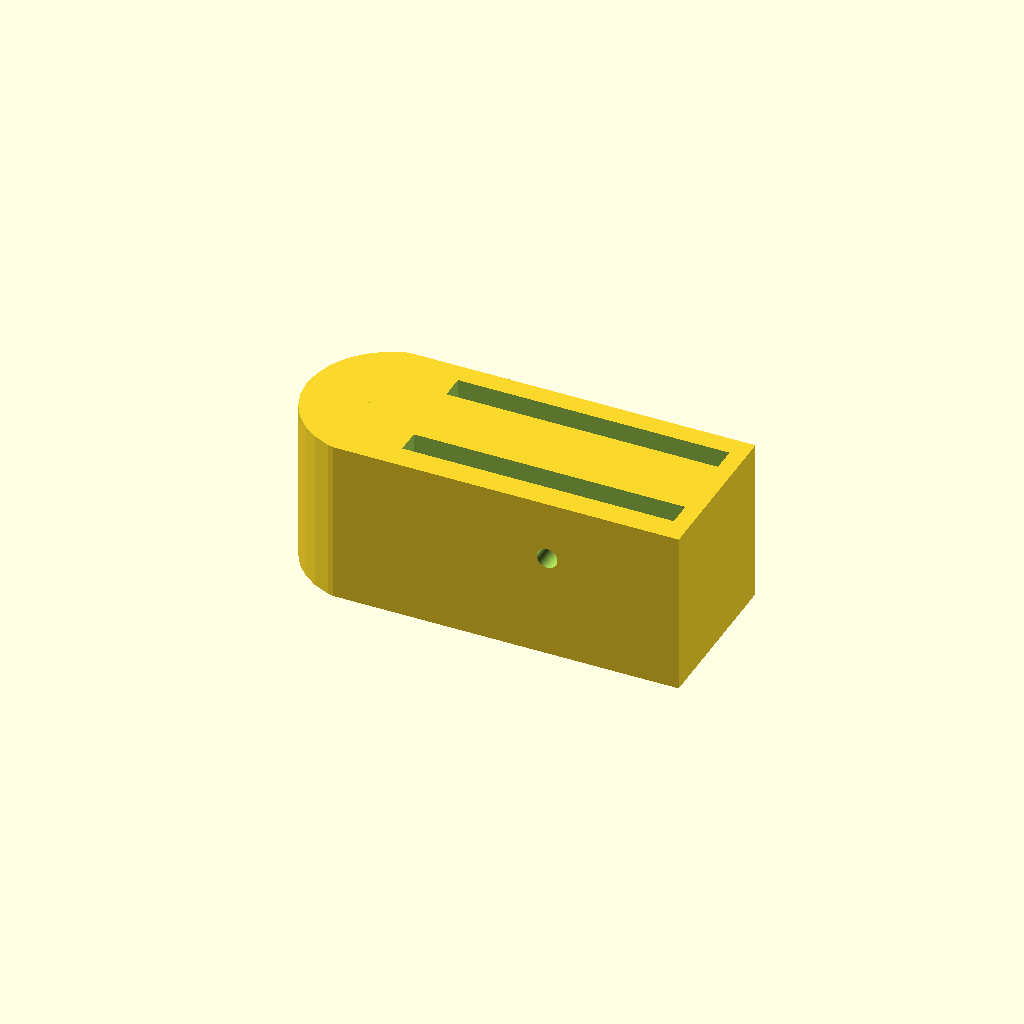
Cell 1: the model at its default parameters.
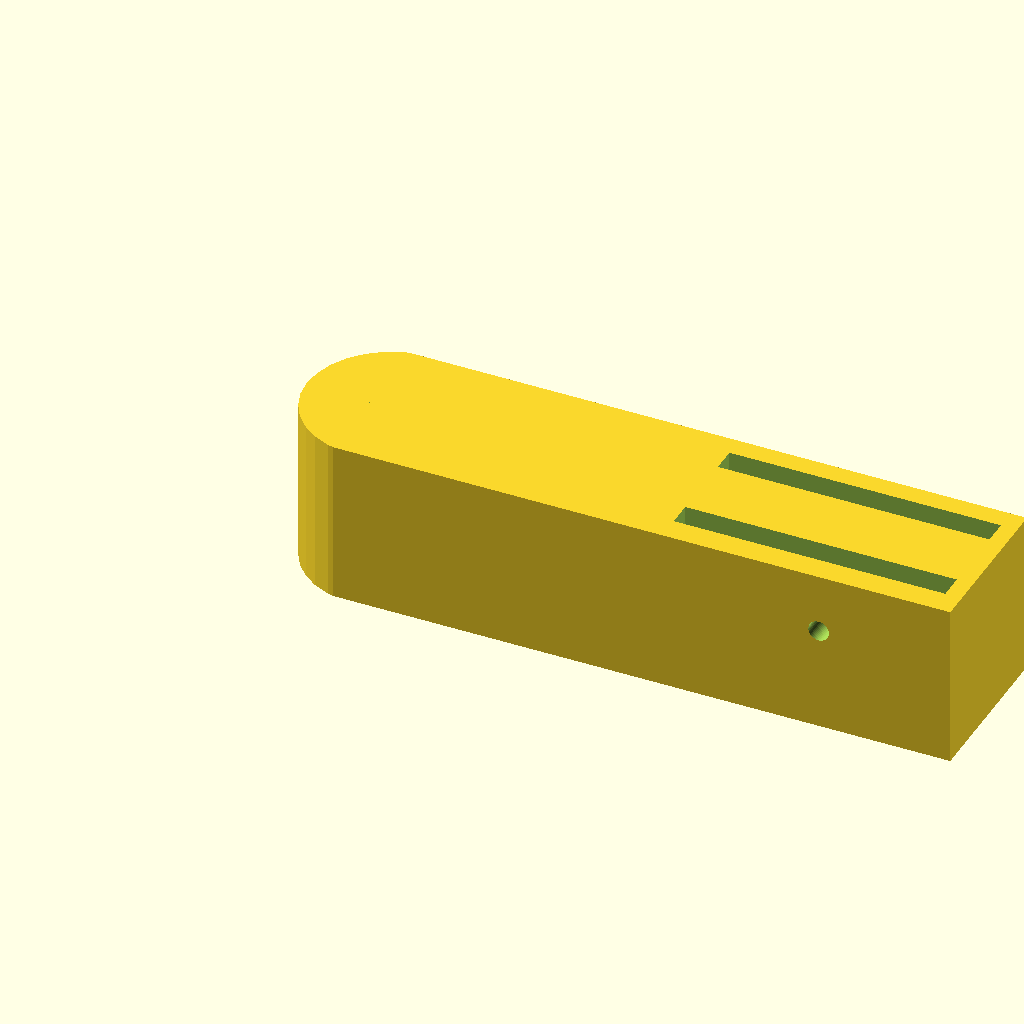
Cell 2: base_length = 150 (everything else at default).
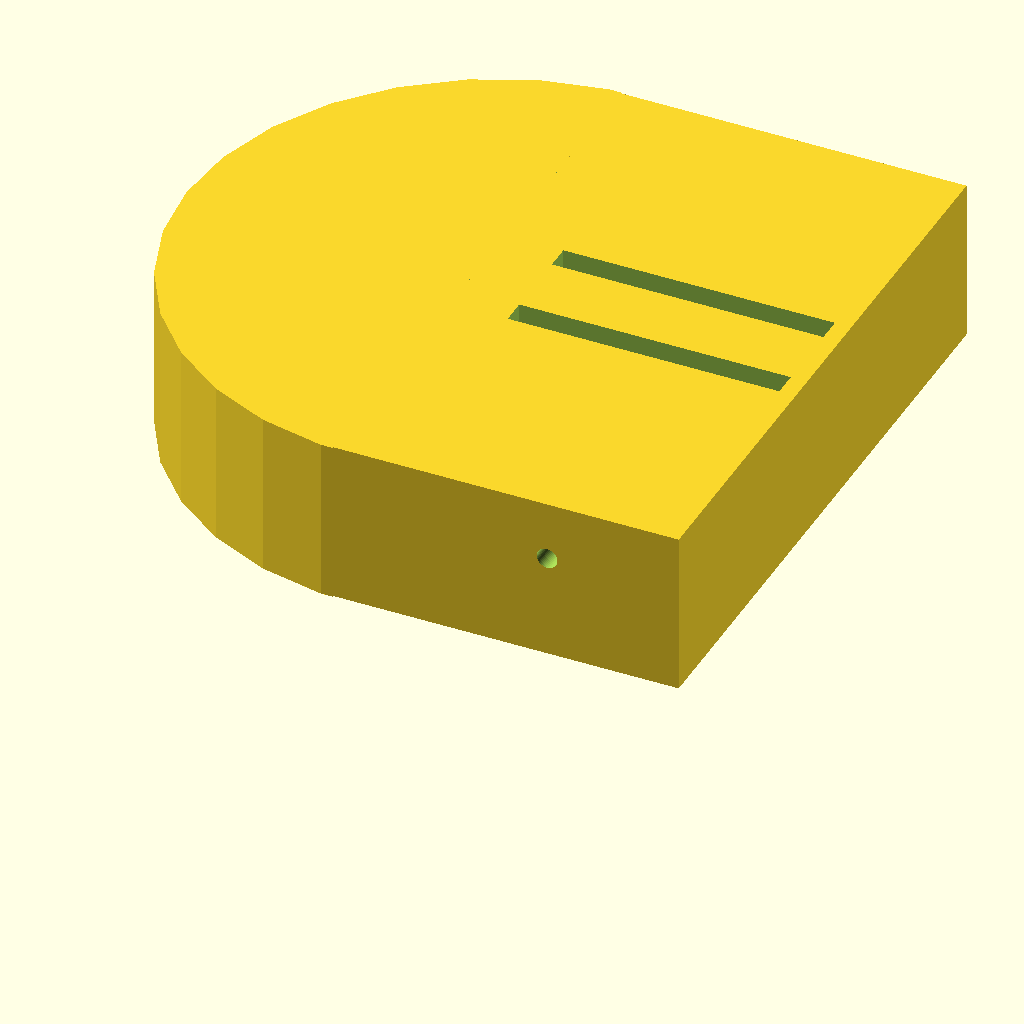
Cell 3: base_width = 150 (everything else at default).
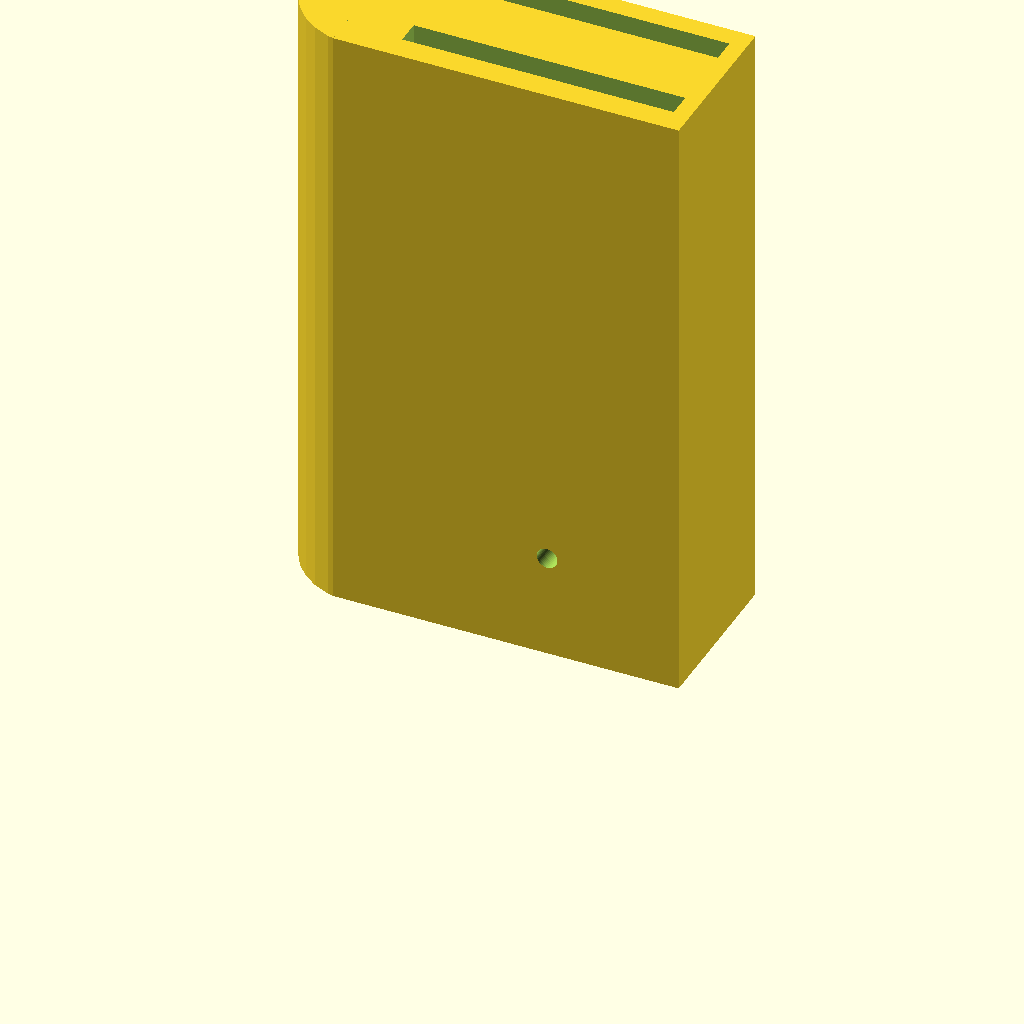
Cell 4: base_height = 150 (everything else at default).
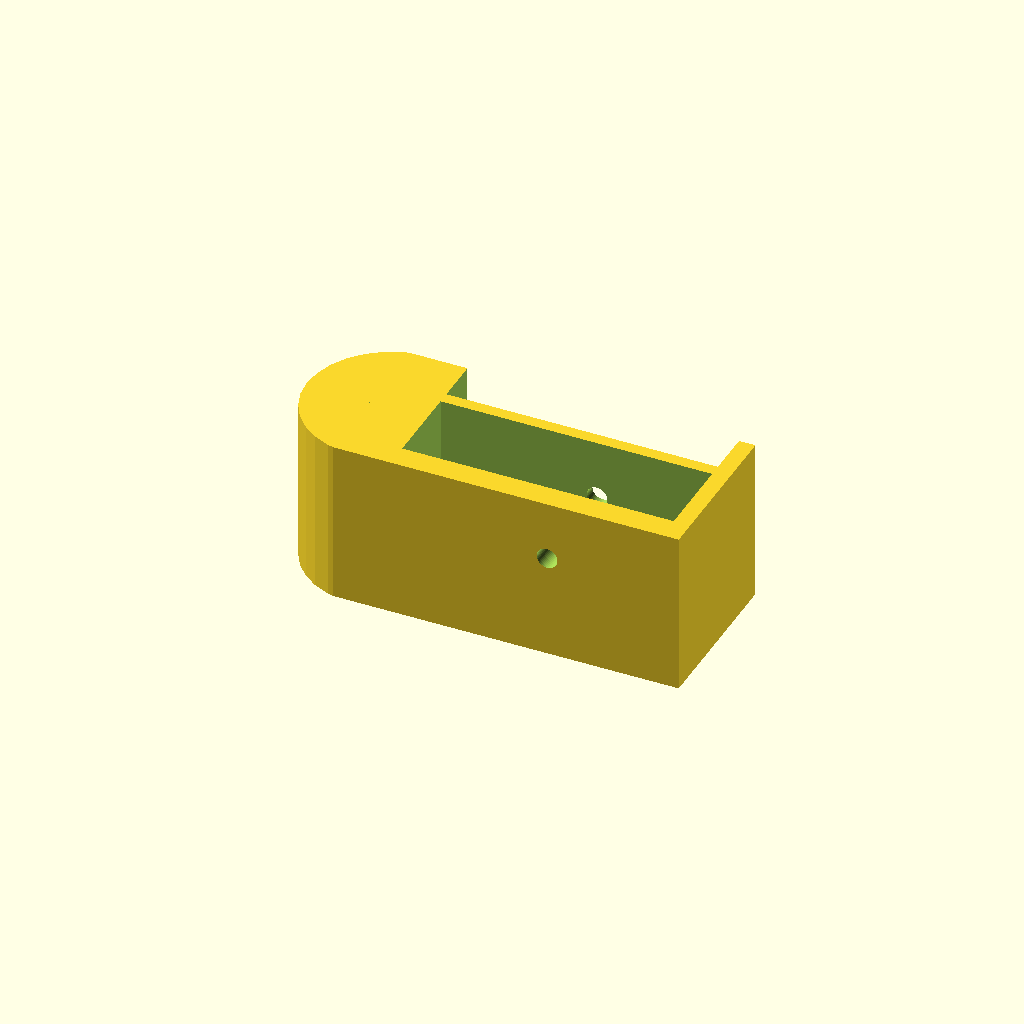
Cell 5 — slot_width set to 20, the other parameters unchanged.
All cells are drawn from one camera (rotation 55°, 0°, 25°, orthographic, colour scheme Cornfield), so only the parameter changes between them.
Source of the model, inputs/thingiverse/thing-1737344/files/TripodAttachmentV2.scad:
use <fillets_and_rounds.scad>

//How long do you want the attachment to be?
base_length=84; //[80:150]

//How wide do you want the attachment to be?
base_width=40; // [40:150]

//How high do you want the attachment to be?
base_height=40; //[30:150]

//How long do you want your slots to be?
slot_length = 66; //[66:130]

//How wide do you want your slots to be?
slot_width = 6; //[6:20]

//How deep do you want your slots to be?
slot_depth = 27; //[20:70]

//ignore variable values

slot1Lpos = base_length - 4;
slot1Wpos = 0.5*base_width+9;
slot1Hpos = base_height-slot_depth+1;
e=.02;
slot2Lpos = base_length - 4;
slot2Wpos = 0.5*base_width-14;
slot2Hpos = base_height-slot_depth+1;


module straightslot(){
difference(){
cube([base_length,base_width,base_height]);
translate([slot1Lpos,slot1Wpos,slot1Hpos])rotate([0,0,90])cube([slot_width,slot_length,slot_depth]);
translate([slot2Lpos,slot2Wpos,slot2Hpos])rotate([0,0,90])cube([slot_width,slot_length,slot_depth]);

translate([slot1Lpos-28,base_width+9,25.5])rotate([90,0,0]) cylinder(base_width+10,2.5,2.5,$fn=50);

translate([40,base_width/2,-1])cylinder(5,3.5,3.5,$fn=50);    
}
}


module roundtip(){
    difference(){
cylinder(base_height,base_width/2+0.7,base_width/2+0.7);
translate([-5,-base_width,-e])cube([2*base_width,2*base_width,base_height+2*e]);
}
}


translate([5,base_width/2,0])roundtip();
straightslot();

/*add_rounds(R=1)
{
    sample_object();
    straightslot();
}
*/
Customizer parameters (derived from the source; name, type, default, range or options):
base_length: number, default 84, range 80 to 150
base_width: number, default 40, range 40 to 150
base_height: number, default 40, range 30 to 150
slot_length: number, default 66, range 66 to 130
slot_width: number, default 6, range 6 to 20
slot_depth: number, default 27, range 20 to 70
e: number, default 0.02
